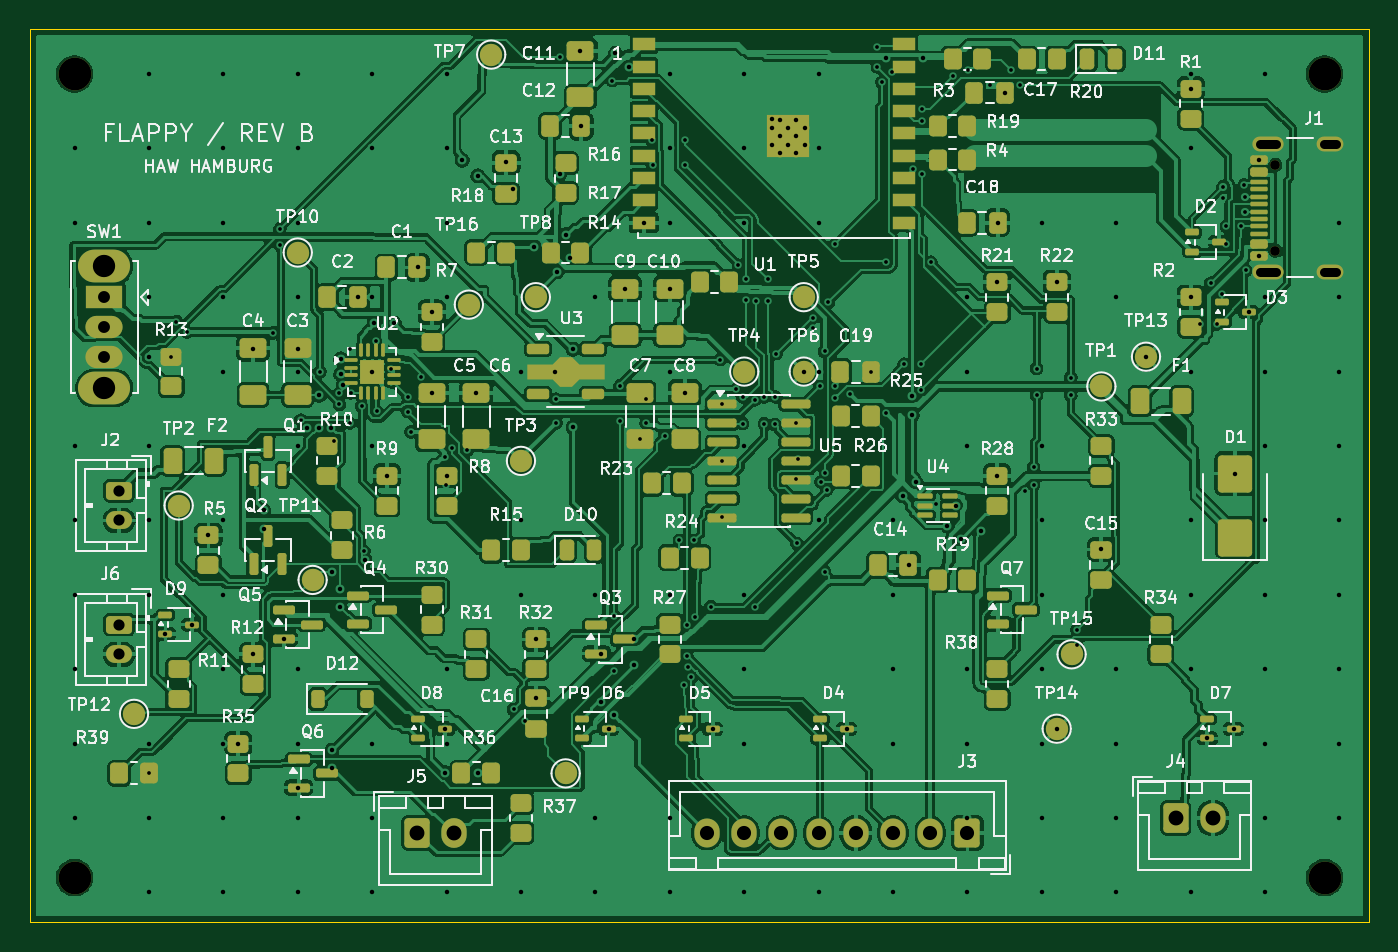
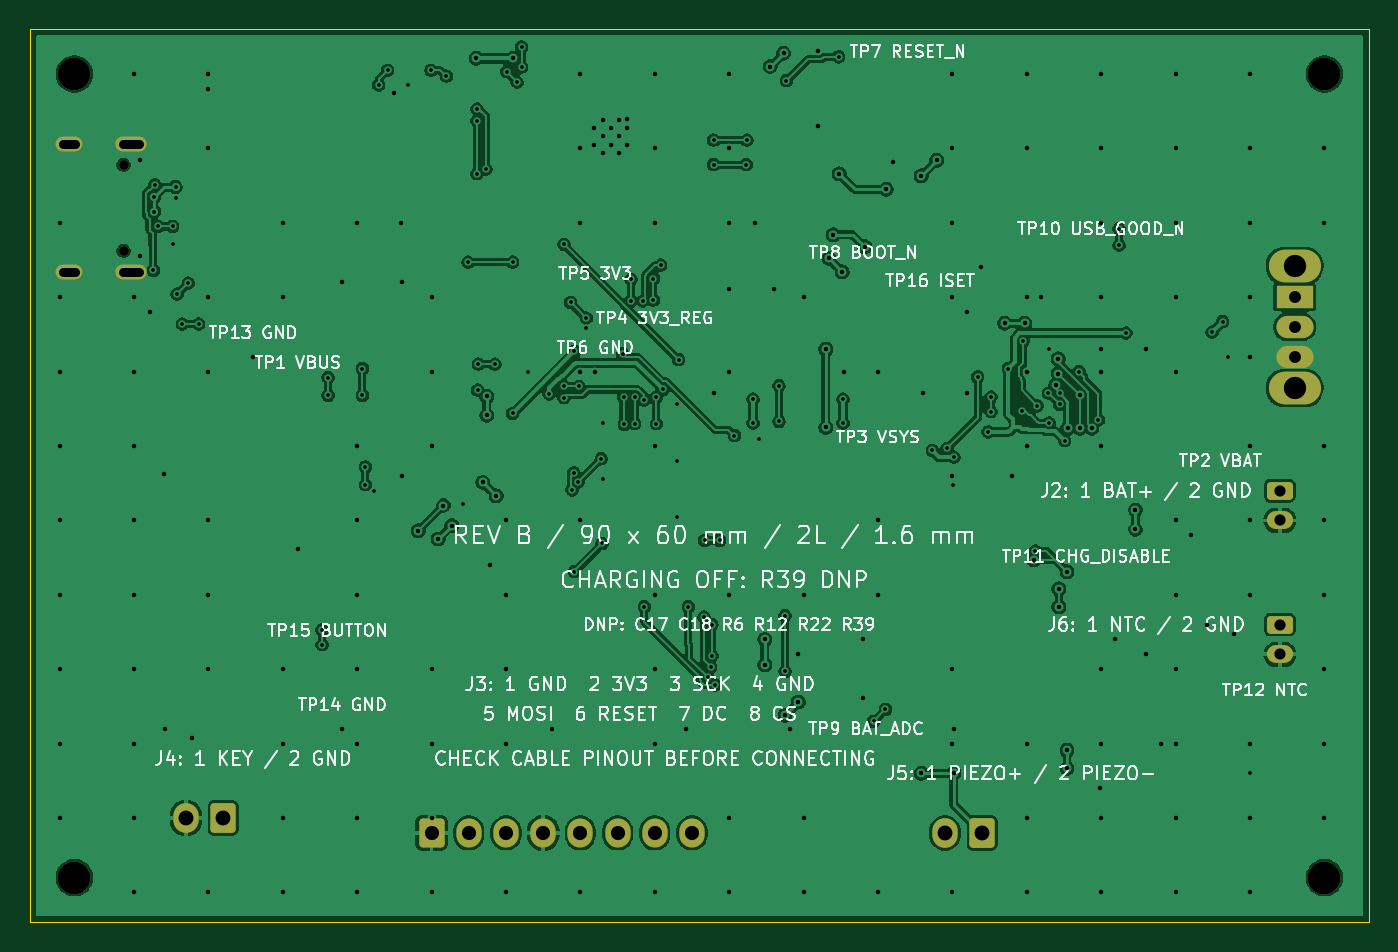
Circuit board: 11 layer files. Board 90.0 x 60.0 mm.
- bottom_copper: flappy-esp32c3-revb-B_Cu.gbr (212643 bytes)
- bottom_mask: flappy-esp32c3-revb-B_Mask.gbr (2609 bytes)
- paste: flappy-esp32c3-revb-B_Paste.gbr (461 bytes)
- bottom_silk: flappy-esp32c3-revb-B_Silkscreen.gbr (137487 bytes)
- outline: flappy-esp32c3-revb-Edge_Cuts.gbr (623 bytes)
- top_copper: flappy-esp32c3-revb-F_Cu.gbr (442673 bytes)
- top_mask: flappy-esp32c3-revb-F_Mask.gbr (14043 bytes)
- paste: flappy-esp32c3-revb-F_Paste.gbr (11874 bytes)
- top_silk: flappy-esp32c3-revb-F_Silkscreen.gbr (177195 bytes)
- drill: flappy-esp32c3-revb-NPTH.drl (465 bytes)
- drill: flappy-esp32c3-revb-PTH.drl (5849 bytes)

=== bottom_copper: flappy-esp32c3-revb-B_Cu.gbr (212643 bytes, source omitted) ===
=== bottom_mask: flappy-esp32c3-revb-B_Mask.gbr (2609 bytes, source withheld) ===
=== paste: flappy-esp32c3-revb-B_Paste.gbr ===
%TF.GenerationSoftware,KiCad,Pcbnew,10.0.5*%
%TF.CreationDate,2026-09-06T03:15:19+02:00*%
%TF.ProjectId,flappy-esp32c3-revb,666c6170-7079-42d6-9573-70333263332d,B*%
%TF.SameCoordinates,Original*%
%TF.FileFunction,Paste,Bot*%
%TF.FilePolarity,Positive*%
%FSLAX46Y46*%
G04 Gerber Fmt 4.6, Leading zero omitted, Abs format (unit mm)*
G04 Created by KiCad (PCBNEW 10.0.5) date 2026-09-06 03:15:19*
%MOMM*%
%LPD*%
G01*
G04 APERTURE LIST*
G04 APERTURE END LIST*
M02*

=== bottom_silk: flappy-esp32c3-revb-B_Silkscreen.gbr (137487 bytes, source omitted) ===
=== outline: flappy-esp32c3-revb-Edge_Cuts.gbr ===
%TF.GenerationSoftware,KiCad,Pcbnew,10.0.5*%
%TF.CreationDate,2026-09-06T03:15:19+02:00*%
%TF.ProjectId,flappy-esp32c3-revb,666c6170-7079-42d6-9573-70333263332d,B*%
%TF.SameCoordinates,Original*%
%TF.FileFunction,Profile,NP*%
%FSLAX46Y46*%
G04 Gerber Fmt 4.6, Leading zero omitted, Abs format (unit mm)*
G04 Created by KiCad (PCBNEW 10.0.5) date 2026-09-06 03:15:19*
%MOMM*%
%LPD*%
G01*
G04 APERTURE LIST*
%TA.AperFunction,Profile*%
%ADD10C,0.050000*%
%TD*%
G04 APERTURE END LIST*
D10*
X0Y0D02*
X90000000Y0D01*
X0Y-60000000D02*
X0Y0D01*
X90000000Y0D02*
X90000000Y-60000000D01*
X90000000Y-60000000D02*
X0Y-60000000D01*
M02*

=== top_copper: flappy-esp32c3-revb-F_Cu.gbr (442673 bytes, source omitted) ===
=== top_mask: flappy-esp32c3-revb-F_Mask.gbr (14043 bytes, source omitted) ===
=== paste: flappy-esp32c3-revb-F_Paste.gbr (11874 bytes, source omitted) ===
=== top_silk: flappy-esp32c3-revb-F_Silkscreen.gbr (177195 bytes, source omitted) ===
=== drill: flappy-esp32c3-revb-NPTH.drl ===
M48
; DRILL file KiCad 10.0.5 date 2026-09-06T03:15:20
; FORMAT={-:-/ absolute / metric / decimal}
; #@! TF.CreationDate,2026-09-06T03:15:20+02:00
; #@! TF.GenerationSoftware,Kicad,Pcbnew,10.0.5
; #@! TF.FileFunction,NonPlated,1,2,NPTH
FMAT,2
METRIC
; #@! TA.AperFunction,NonPlated,NPTH,ComponentDrill
T1C0.650
; #@! TA.AperFunction,NonPlated,NPTH,ComponentDrill
T2C2.200
%
G90
G05
T1
X83.695Y-9.11
X83.695Y-14.89
T2
X3.0Y-3.0
X3.0Y-57.0
X87.0Y-3.0
X87.0Y-57.0
M30

=== drill: flappy-esp32c3-revb-PTH.drl (5849 bytes, source omitted) ===
